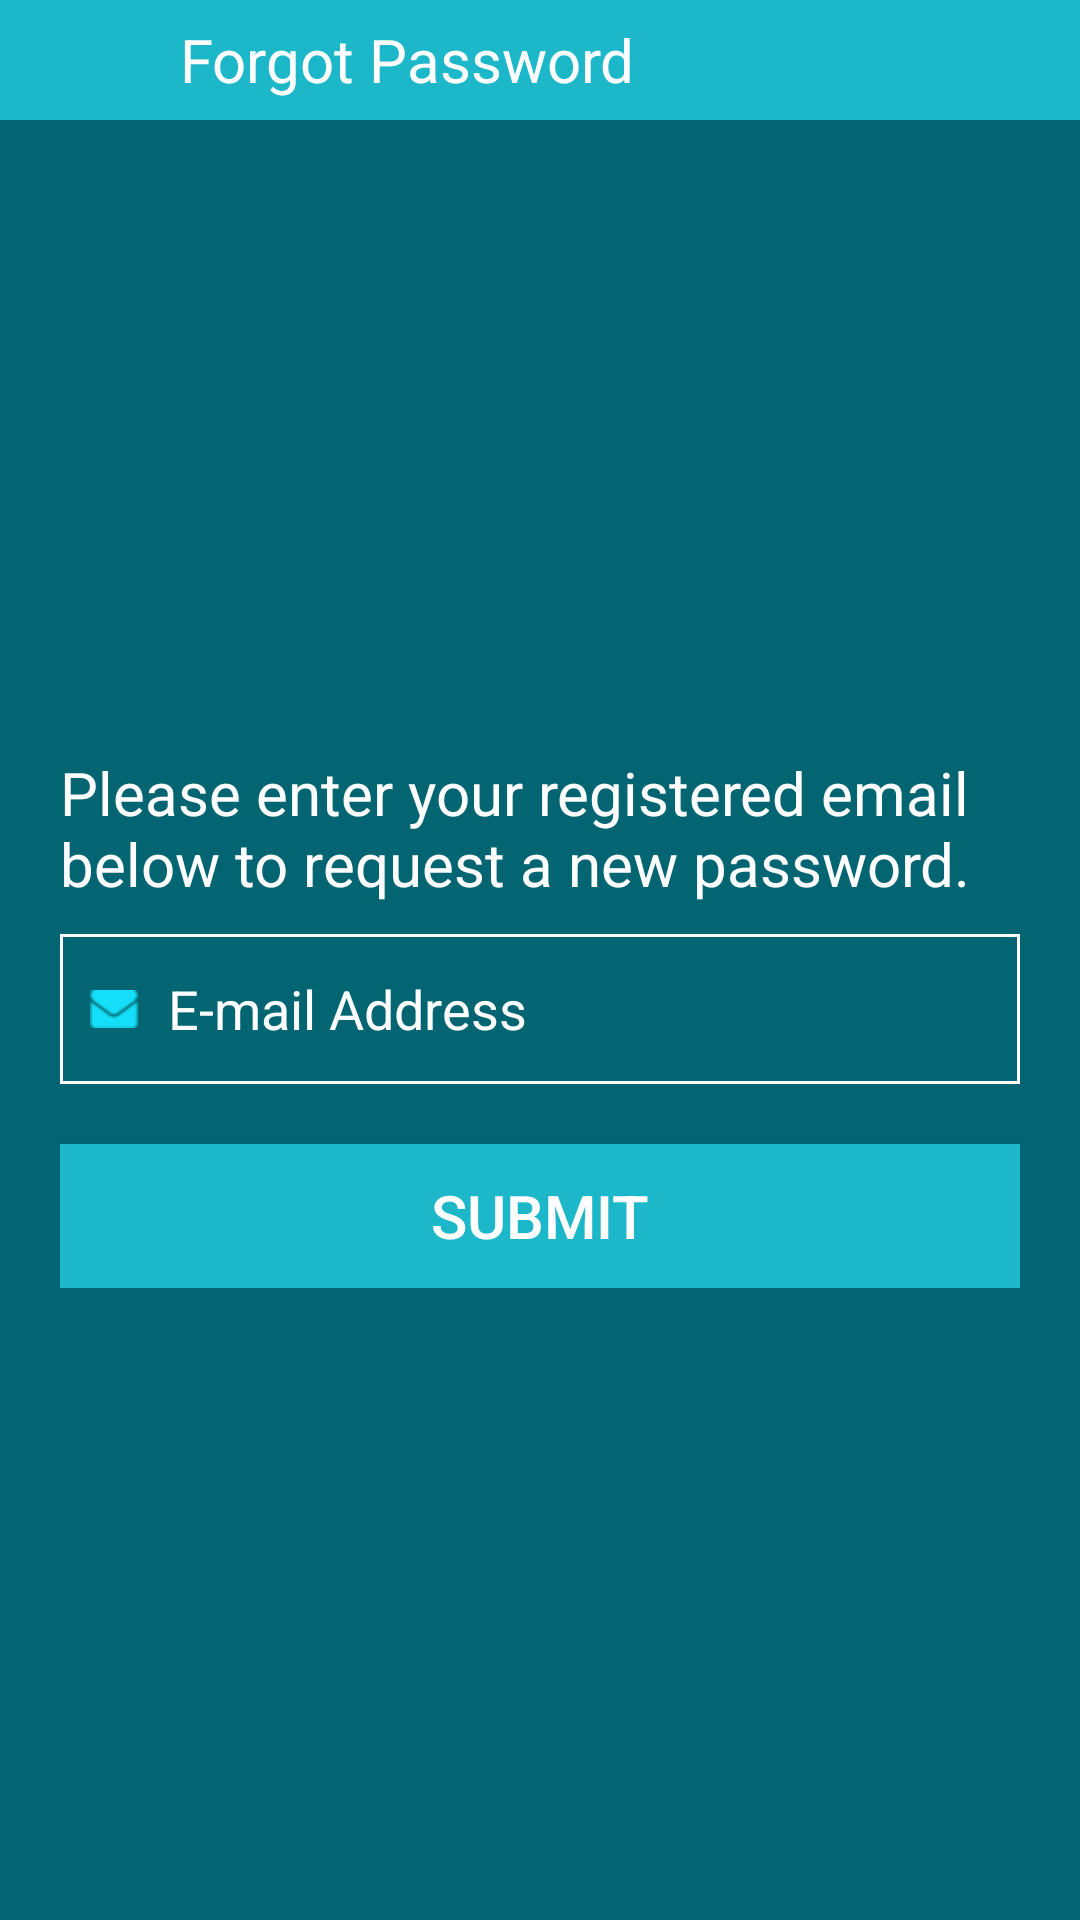

The Android layout XML behind this screen, and the referenced resources:
<!-- AndroidManifest.xml: application theme AppTheme.NoActionBar -->
<!-- res/layout/activity_forget_password.xml -->
<?xml version="1.0" encoding="utf-8"?>
<RelativeLayout xmlns:android="http://schemas.android.com/apk/res/android"
    xmlns:app="http://schemas.android.com/apk/res-auto"
    xmlns:tools="http://schemas.android.com/tools"
    android:layout_width="match_parent"
    android:layout_height="match_parent"
    android:background="#036571"
    tools:context="in.co.bubblewater.LoginActivity">

    <RelativeLayout
        android:id="@+id/rlclose"
        android:layout_width="match_parent"
        android:layout_height="wrap_content"
        android:background="@color/btnactiveColor">

        <RelativeLayout
            android:id="@+id/btnclose"
            android:layout_width="wrap_content"
            android:layout_height="wrap_content">

            <ImageView
                android:layout_width="wrap_content"
                android:layout_height="wrap_content"
                android:layout_margin="20dp"
                android:background="@mipmap/close" />

        </RelativeLayout>

        <TextView
            android:layout_width="wrap_content"
            android:layout_height="wrap_content"
            android:layout_centerVertical="true"
            android:layout_marginLeft="20dp"
            android:layout_toRightOf="@+id/btnclose"
            android:text="Forgot Password"
            android:textColor="#FFFFFF"
            android:textSize="20dp" />
    </RelativeLayout>

    <ScrollView
        android:layout_width="fill_parent"
        android:layout_height="fill_parent"
        android:layout_below="@+id/rlclose"
        android:fillViewport="true">

        <RelativeLayout
            android:layout_width="match_parent"
            android:layout_height="match_parent">

            <LinearLayout
                android:id="@+id/rledt"
                android:layout_width="match_parent"
                android:layout_height="wrap_content"
                android:layout_centerVertical="true"
                android:layout_marginLeft="20dp"
                android:layout_marginRight="20dp"
                android:orientation="vertical">

                <TextView
                    android:layout_width="wrap_content"
                    android:layout_height="wrap_content"
                    android:text="@string/textmessage"
                    android:textColor="@color/white"
                    android:textSize="20dp" />

                <EditText
                    android:id="@+id/edtemail"
                    android:layout_width="match_parent"
                    android:layout_height="50dp"
                    android:layout_above="@+id/edtphone"
                    android:layout_marginTop="10dp"
                    android:background="@drawable/edittextdesign"
                    android:drawableLeft="@mipmap/email"
                    android:hint="E-mail Address"
                    android:paddingLeft="10dp"
                    android:textColor="#ffffff"
                    android:drawablePadding="10dp"
                    android:inputType="textEmailAddress"
                    android:textColorHint="#ffffff" />

                <Button
                    android:id="@+id/btnsubmit"
                    android:layout_width="match_parent"
                    android:layout_height="wrap_content"
                    android:layout_marginTop="20dp"
                    android:background="@color/btnactiveColor"
                    android:text="SUBMIT"
                    android:textColor="#FFFFFF"
                    android:textSize="20dp" />

            </LinearLayout>


        </RelativeLayout>
    </ScrollView>

</RelativeLayout>
<!-- resources referenced by this layout -->
<resources>
  <color name="btnactiveColor">#1db7ca</color>
  <color name="white">#FFFFFF</color>
  <!-- drawable edittextdesign (drawable) -->
  <?xml version="1.0" encoding="utf-8"?>
  <shape xmlns:android="http://schemas.android.com/apk/res/android">
  
      
      <solid android:color="#036571" />
  
      
      <stroke android:width="1dp" android:color="#ffffff" />
  
      
      <corners android:radius="0dp" />
  
  </shape>
  <!-- mipmap email: png bitmap (mipmap-hdpi, 747 bytes) -->
  <string name="textmessage">Please enter your registered email below to request a new password.</string>
  <style name="AppTheme.NoActionBar">
          <item name="windowActionBar">false</item>
          <item name="windowNoTitle">true</item>
      </style>
</resources>
